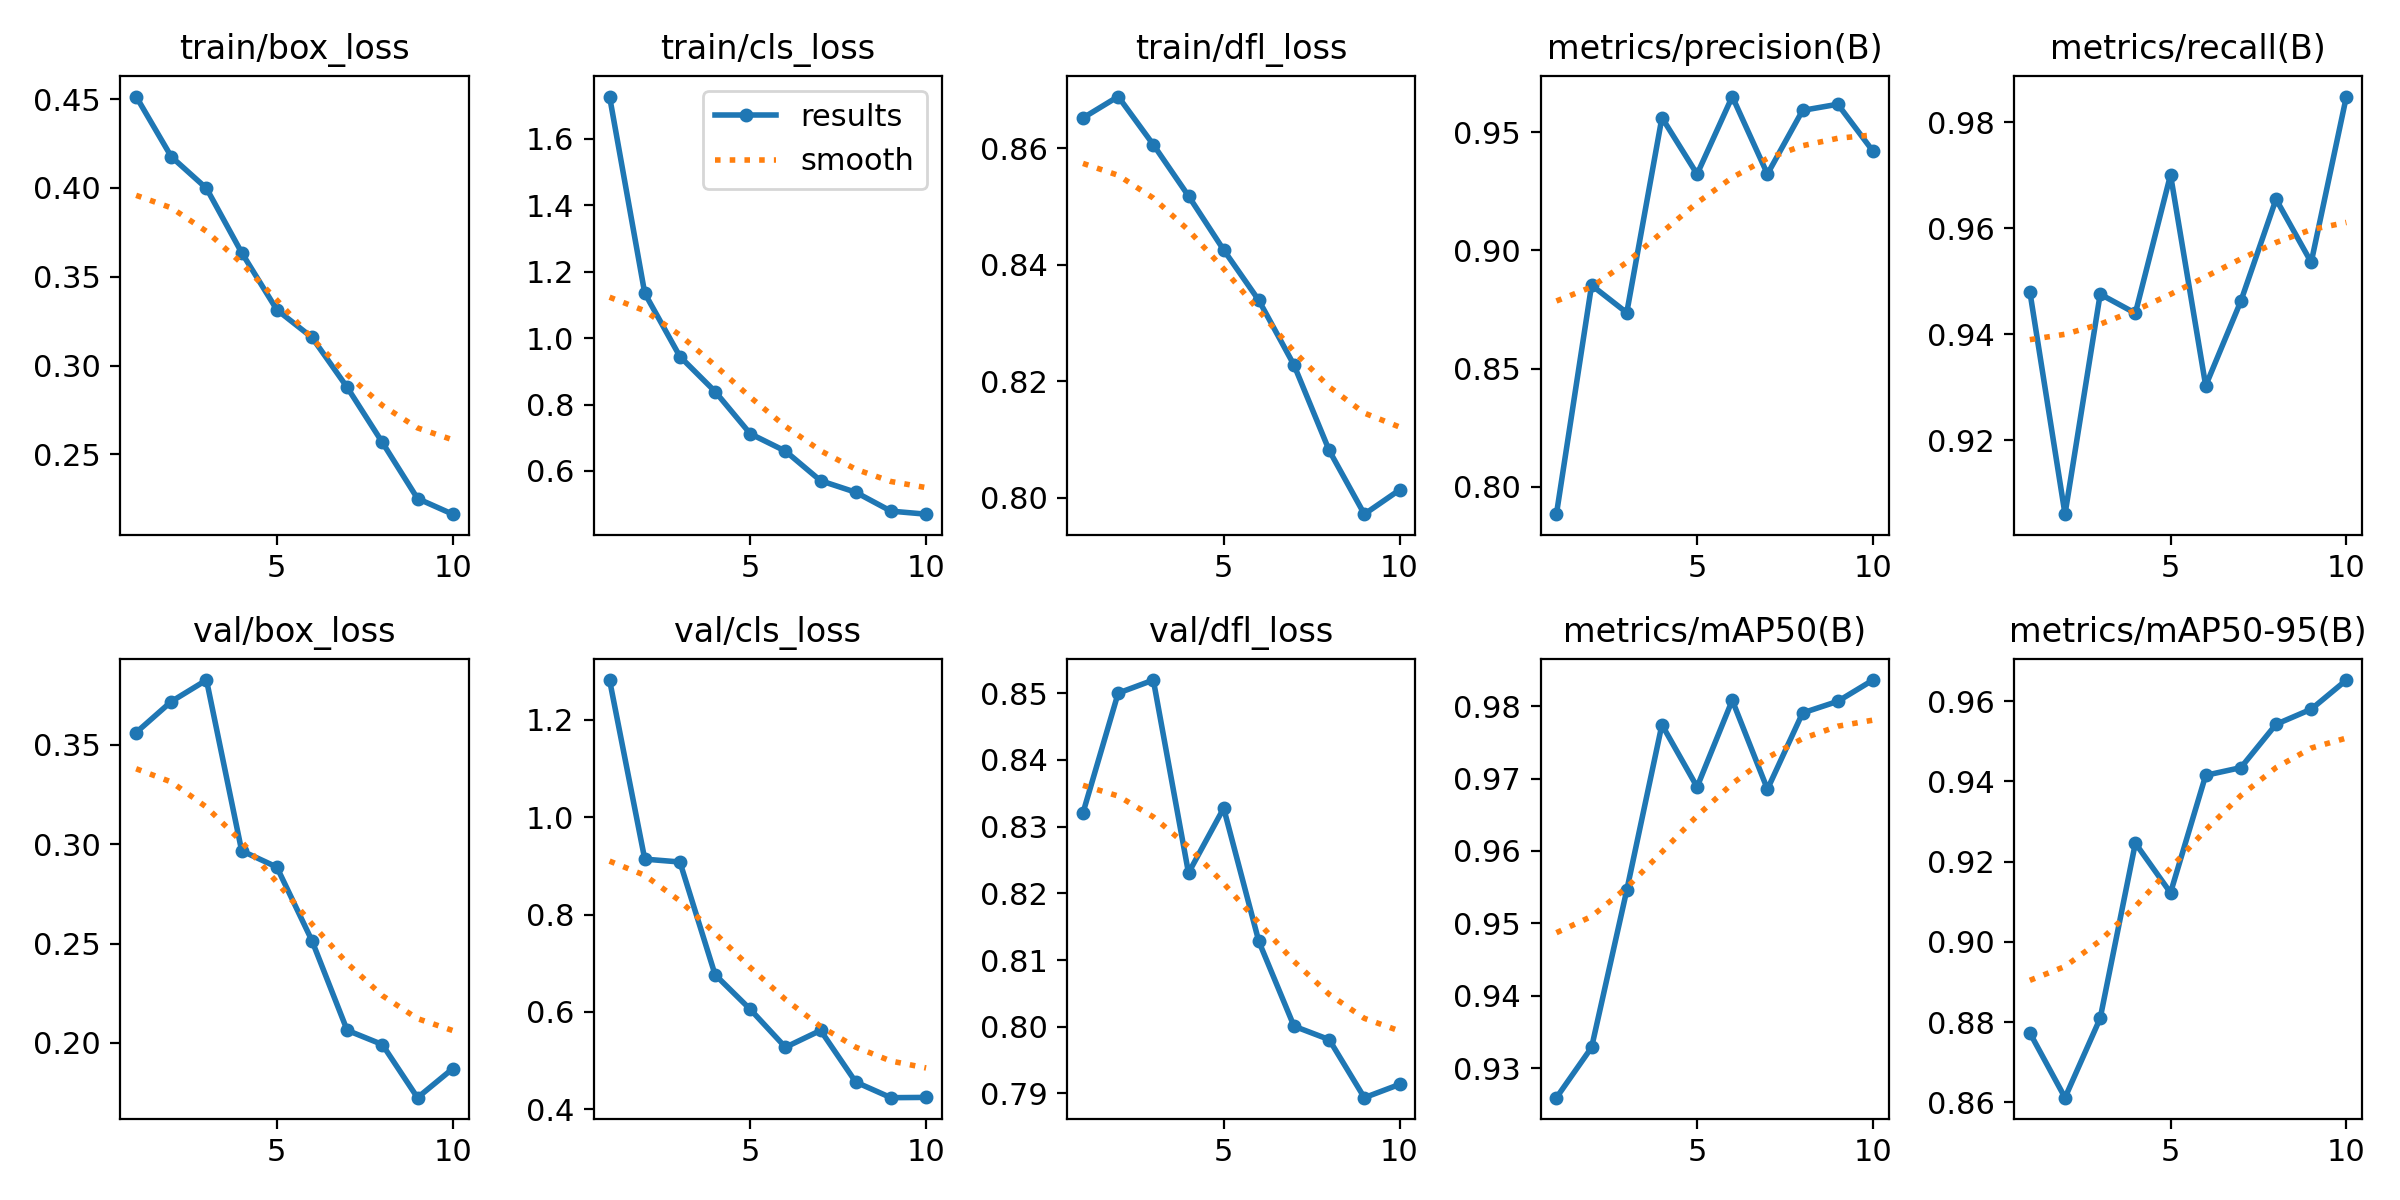

Data behind this chart, as committed beside it:
epoch, time, train/box_loss, train/cls_loss, train/dfl_loss, metrics/precision(B), metrics/recall(B), metrics/mAP50(B), metrics/mAP50-95(B), val/box_loss, val/cls_loss, val/dfl_loss, lr/pg0, lr/pg1, lr/pg2
1, 323.1, 0.4514, 1.727, 0.8652, 0.7883, 0.948, 0.9259, 0.8773, 0.3562, 1.282, 0.8321, 0.0004161, 0.0004161, 0.0004161
2, 621.9, 0.4176, 1.135, 0.8688, 0.8853, 0.906, 0.9329, 0.8611, 0.3717, 0.914, 0.85, 0.0007504, 0.0007504, 0.0007504
3, 908.7, 0.3998, 0.9445, 0.8606, 0.8736, 0.9475, 0.9546, 0.8809, 0.3825, 0.9081, 0.852, 0.001002, 0.001002, 0.001002
4, 1199, 0.3636, 0.8391, 0.8518, 0.9562, 0.9439, 0.9774, 0.9246, 0.2967, 0.6765, 0.8231, 0.0008787, 0.0008787, 0.0008787
5, 1485, 0.3315, 0.712, 0.8425, 0.9323, 0.97, 0.9688, 0.9122, 0.2885, 0.6054, 0.8328, 0.000755, 0.000755, 0.000755
6, 1783, 0.3159, 0.6598, 0.8339, 0.9652, 0.9303, 0.9808, 0.9415, 0.2514, 0.5274, 0.8128, 0.0006312, 0.0006312, 0.0006312
7, 2069, 0.2878, 0.5707, 0.8228, 0.9324, 0.9462, 0.9685, 0.9435, 0.2064, 0.5621, 0.8001, 0.0005075, 0.0005075, 0.0005075
8, 2358, 0.2568, 0.5359, 0.8081, 0.9593, 0.9655, 0.9791, 0.9543, 0.1992, 0.456, 0.7981, 0.0003837, 0.0003837, 0.0003837
9, 2639, 0.2252, 0.4792, 0.7972, 0.9619, 0.9535, 0.9807, 0.958, 0.1725, 0.4239, 0.7894, 0.00026, 0.00026, 0.00026
10, 2937, 0.2164, 0.47, 0.8013, 0.9421, 0.9848, 0.9836, 0.9653, 0.187, 0.4244, 0.7913, 0.0001363, 0.0001363, 0.0001363
